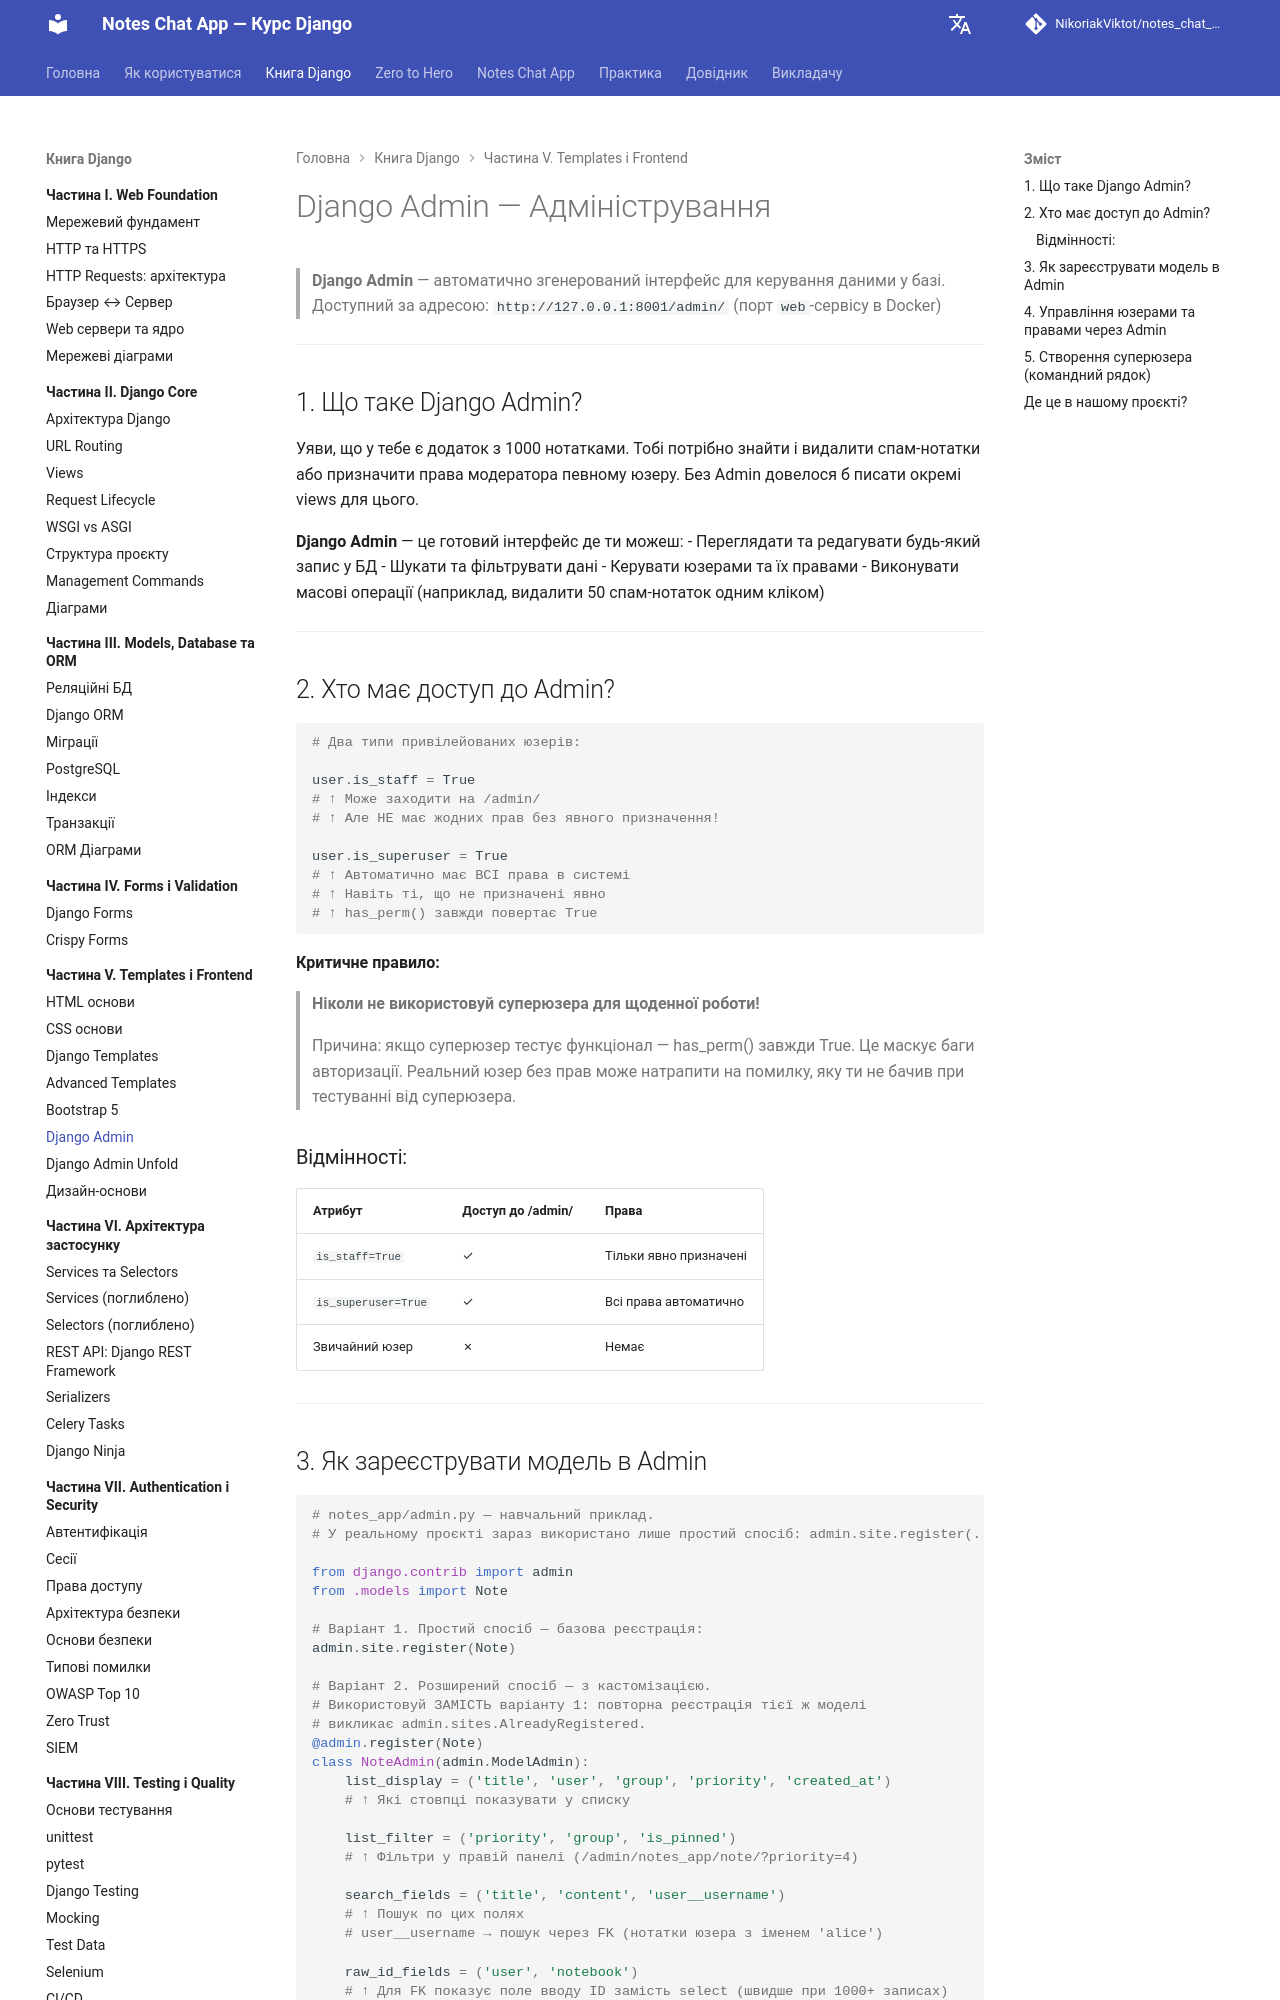

repository: NikoriakViktot/notes_chat_app · page: 05_frontend_and_templates/django_admin_full/index.html · generator: mkdocs

# Django Admin — Адміністрування

> **Django Admin** — автоматично згенерований інтерфейс для керування даними у базі.
> Доступний за адресою: `http://127.0.0.1:8001/admin/` (порт `web`-сервісу в Docker)

---

## 1. Що таке Django Admin?

Уяви, що у тебе є додаток з 1000 нотатками. Тобі потрібно знайти і видалити спам-нотатки або призначити права модератора певному юзеру. Без Admin довелося б писати окремі views для цього.

**Django Admin** — це готовий інтерфейс де ти можеш:
- Переглядати та редагувати будь-який запис у БД
- Шукати та фільтрувати дані
- Керувати юзерами та їх правами
- Виконувати масові операції (наприклад, видалити 50 спам-нотаток одним кліком)

---

## 2. Хто має доступ до Admin?

```python
# Два типи привілейованих юзерів:

user.is_staff = True
# ↑ Може заходити на /admin/
# ↑ Але НЕ має жодних прав без явного призначення!

user.is_superuser = True  
# ↑ Автоматично має ВСІ права в системі
# ↑ Навіть ті, що не призначені явно
# ↑ has_perm() завжди повертає True
```

**Критичне правило:**
> **Ніколи не використовуй суперюзера для щоденної роботи!**
>
> Причина: якщо суперюзер тестує функціонал — has_perm() завжди True.
> Це маскує баги авторизації. Реальний юзер без прав може натрапити на помилку,
> яку ти не бачив при тестуванні від суперюзера.

### Відмінності:

| Атрибут | Доступ до /admin/ | Права |
|---------|-------------------|-------|
| `is_staff=True` | ✓ | Тільки явно призначені |
| `is_superuser=True` | ✓ | Всі права автоматично |
| Звичайний юзер | ✗ | Немає |

---
